Dataset: spiral_augmented (GitHub, 2ai-lab/Leveraging-Handwriting-Impairment-as-an-Early-Biomarker-for-Parkinson-Disease). Classes: healthy, Parkinson.

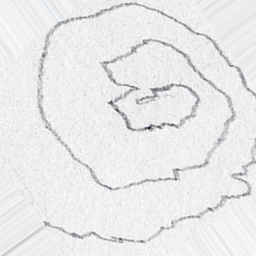
Label: Parkinson

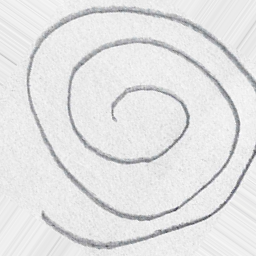
Label: healthy

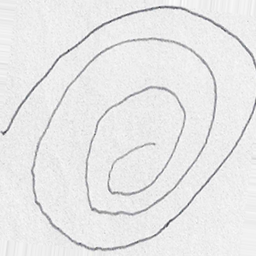
Label: Parkinson

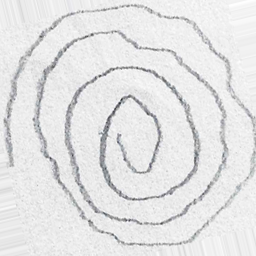
Label: Parkinson

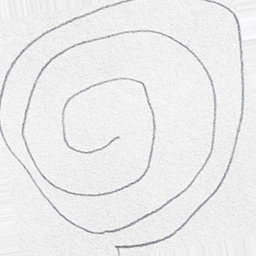
Label: healthy

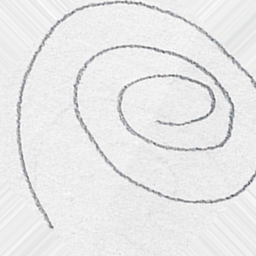
Label: healthy
